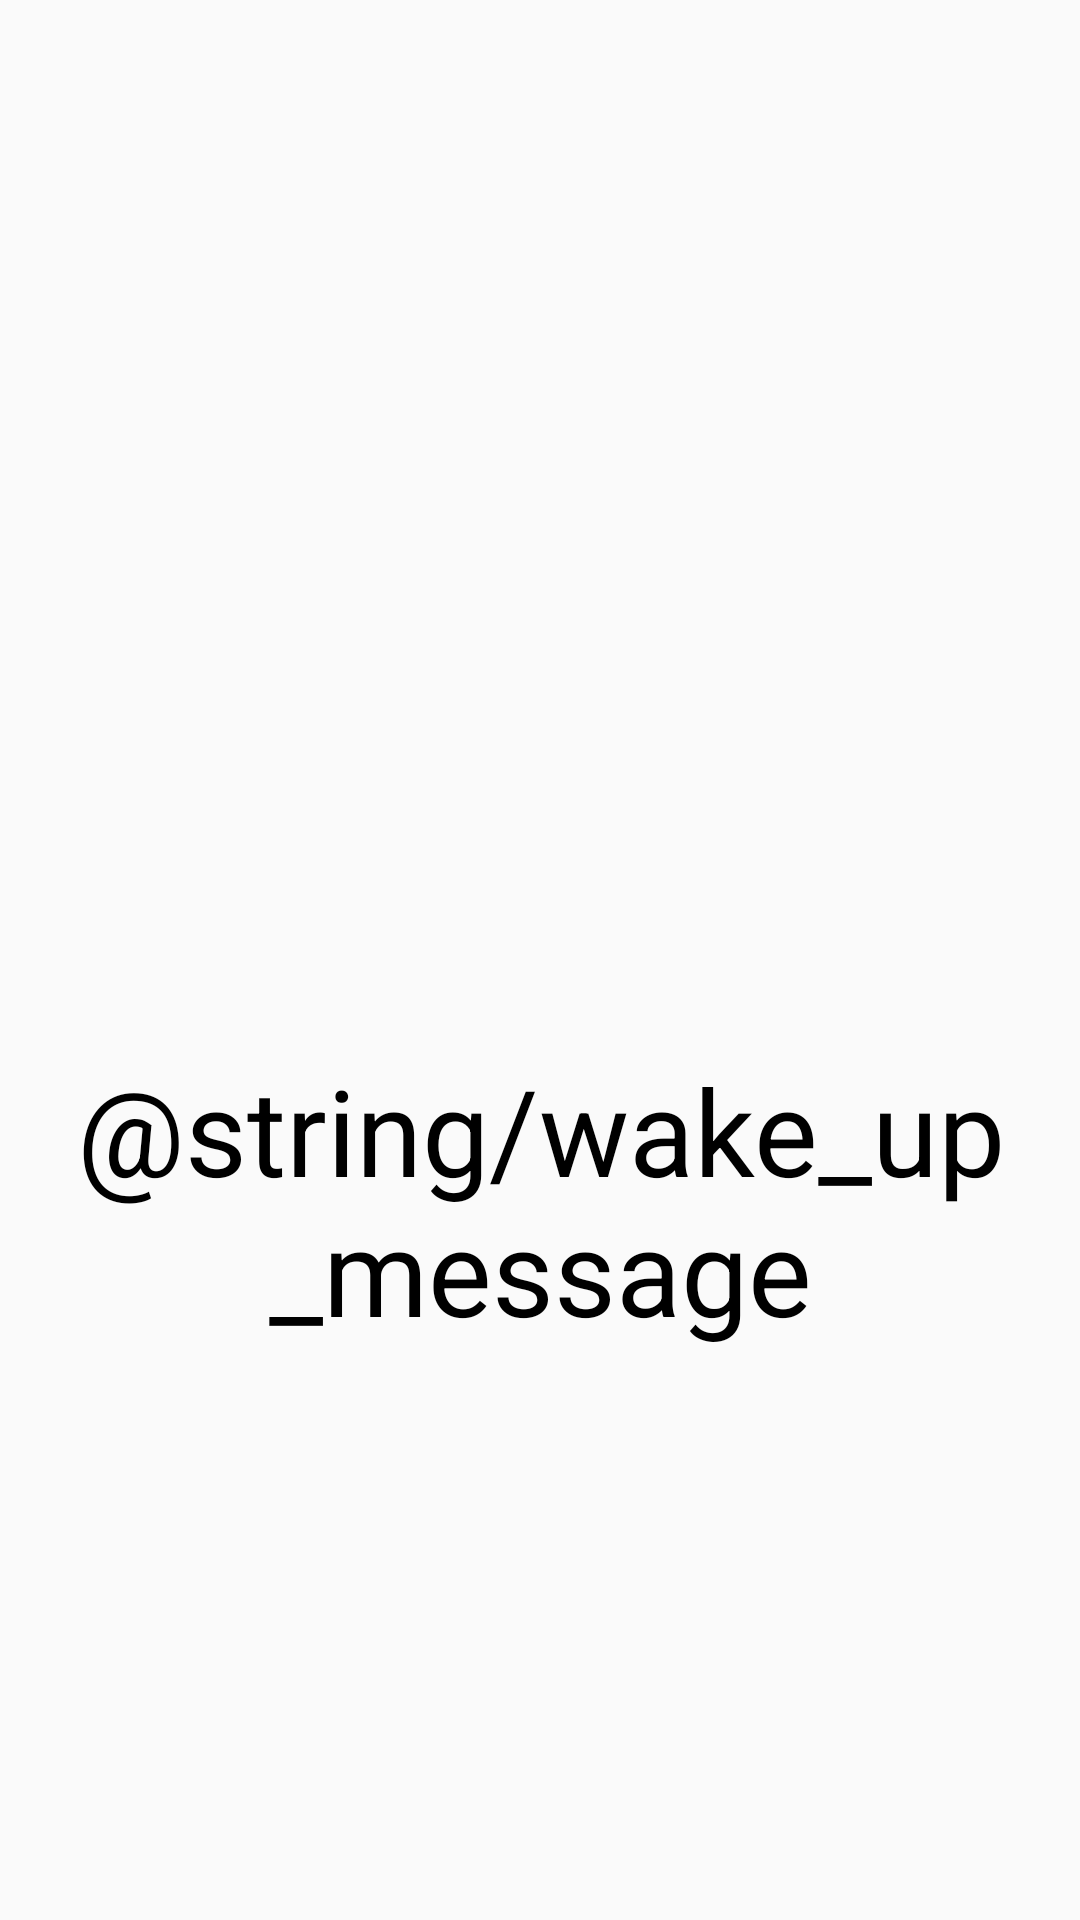

The Android layout XML behind this screen, and the referenced resources:
<!-- AndroidManifest.xml: application theme AppTheme -->
<!-- res/layout/activity_alarm_wake.xml -->
<?xml version="1.0" encoding="utf-8"?>
<FrameLayout xmlns:android="http://schemas.android.com/apk/res/android"
    xmlns:app="http://schemas.android.com/apk/res-auto"
    xmlns:tools="http://schemas.android.com/tools"
    android:layout_width="match_parent"
    android:layout_height="match_parent"
    app:layout_behavior="@string/appbar_scrolling_view_behavior"
    tools:context="com.example.waterbase.pbd.AlarmWakeActivity"
    tools:showIn="@layout/activity_alarm_wake">

    <TextView
        android:id="@+id/wake_time"
        android:layout_width="match_parent"
        android:layout_height="wrap_content"
        android:textAlignment="center"
        android:textSize="80sp" />

    <TextView
        android:layout_width="match_parent"
        android:layout_height="wrap_content"
        android:layout_marginTop="350dp"
        android:textSize="40sp"
        android:textAlignment="center"
        android:textColor="@android:color/black"
        android:text="@string/wake_up_message"/>

</FrameLayout>
<!-- resources referenced by this layout -->
<resources>
  <style name="AppTheme" parent="Theme.AppCompat.Light.DarkActionBar">
          
          <item name="colorPrimary">@color/colorPrimary</item>
          <item name="colorPrimaryDark">@color/colorPrimaryDark</item>
          <item name="colorAccent">@color/colorAccent</item>
          <item name="windowActionBar">false</item>
          <item name="windowNoTitle">true</item>
      </style>
  <!-- not gathered from this repository: default colours our renderer supplied (Android Studio template values) -->
  <color name="colorPrimary">#FF6200EE</color>
  <color name="colorPrimaryDark">#FF3700B3</color>
  <color name="colorAccent">#FF03DAC5</color>
</resources>
